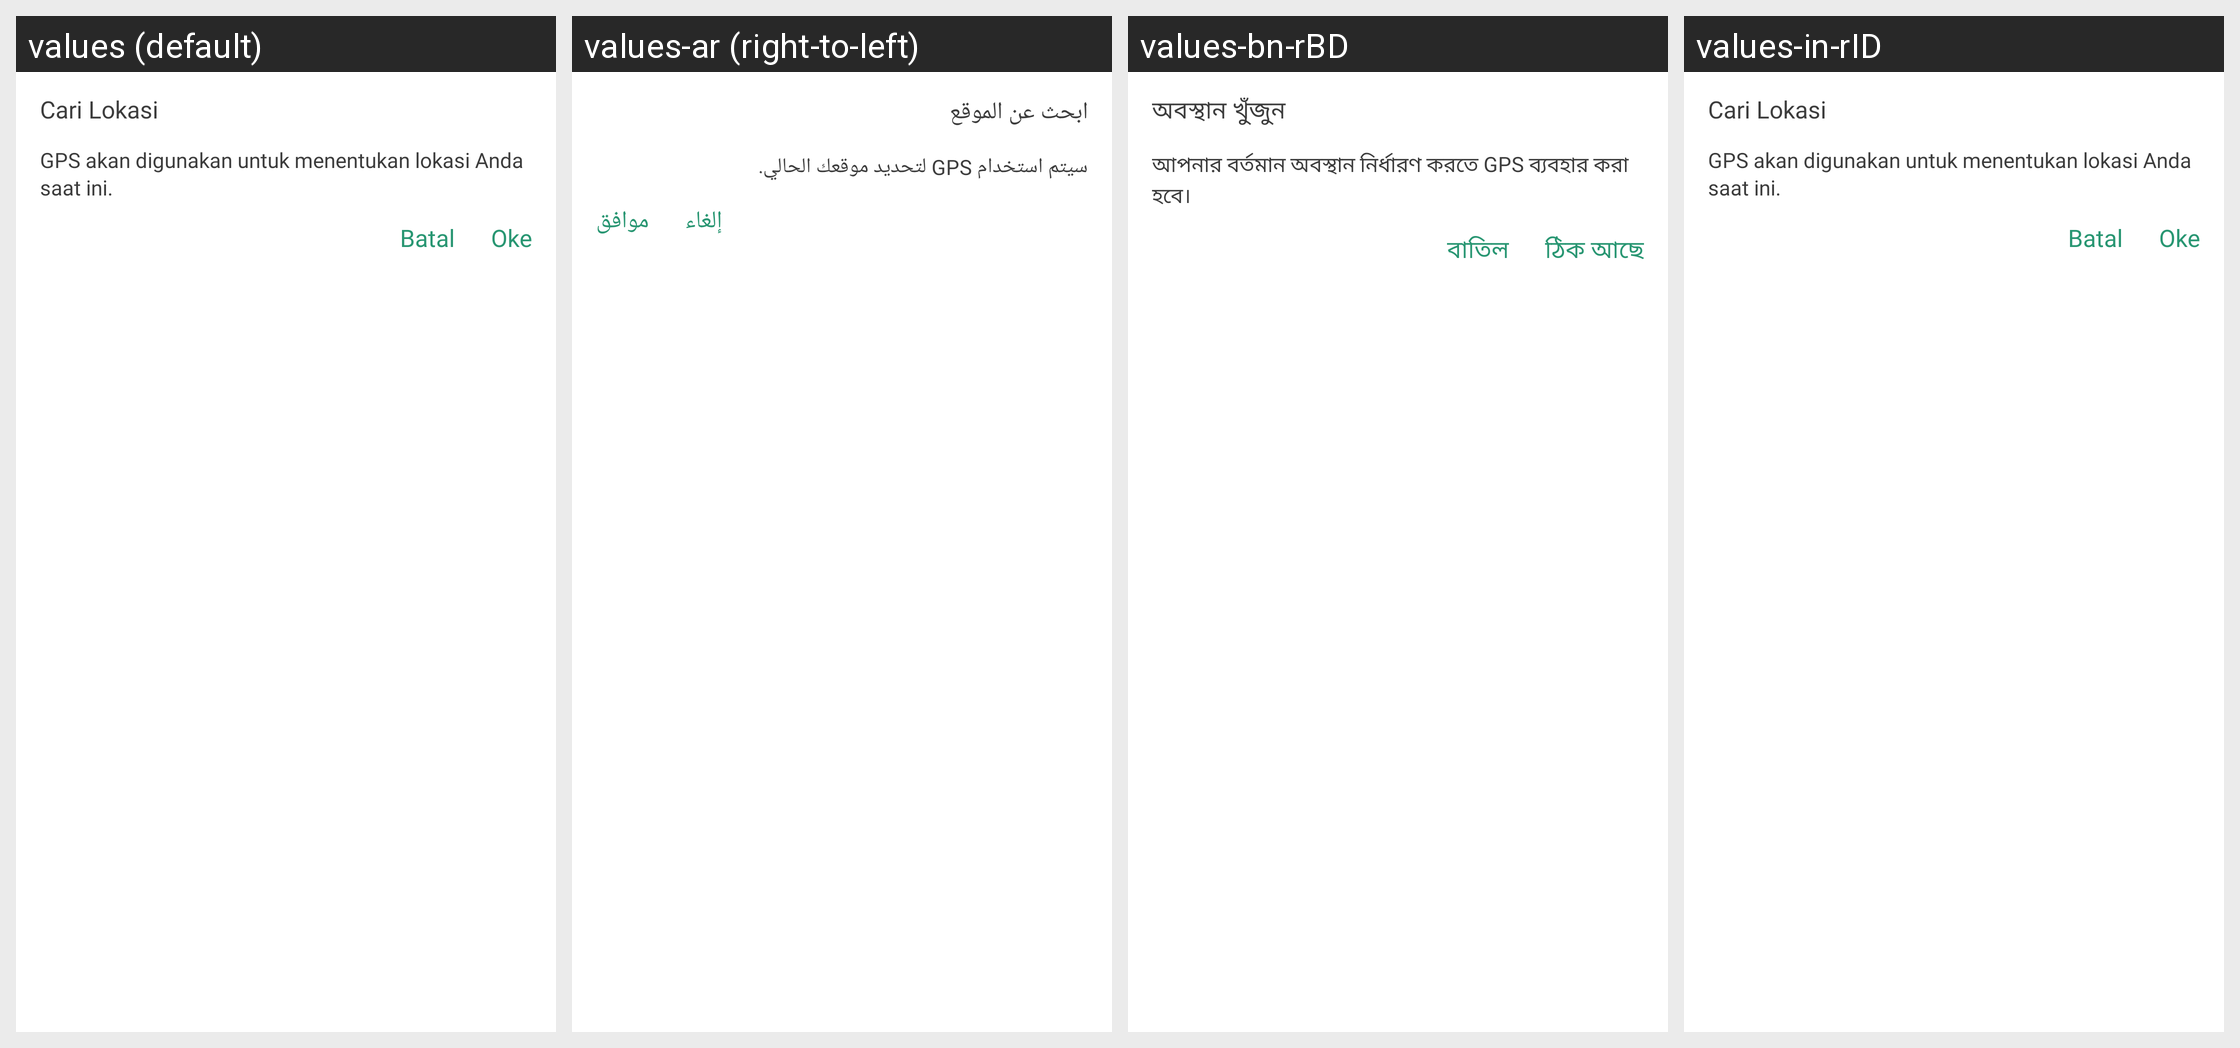

Here is an Android app screen in its default locale and in the app's own translations. Write out the translated-string differences for the strings that appear on this screen.
Android screen res/layout/dialog_get_location.xml rendered under 4 locales, left to right: values (default), values-ar (right-to-left), values-bn-rBD, values-in-rID. Device: Nexus 5 (rendered at 1080×1920; each locale shown at half size, 540×960, under a caption strip naming it); theme Theme.MuslimQ.
Strings drawn on this screen, with the default value and each locale's value (text and hints the layout hard-codes, and strings that could not be matched under every locale, appear in the picture but are not listed):

ask_gps_title
  values: Cari Lokasi
  values-ar: ابحث عن الموقع
  values-bn-rBD: অবস্থান খুঁজুন
  values-in-rID: Cari Lokasi

ask_gps_desc
  values: GPS akan digunakan untuk menentukan lokasi Anda saat ini.
  values-ar: سيتم استخدام GPS لتحديد موقعك الحالي.
  values-bn-rBD: আপনার বর্তমান অবস্থান নির্ধারণ করতে GPS ব্যবহার করা হবে।
  values-in-rID: GPS akan digunakan untuk menentukan lokasi Anda saat ini.

gps
  values: Oke
  values-ar: موافق
  values-bn-rBD: ঠিক আছে
  values-in-rID: Oke

cancel
  values: Batal
  values-ar: إلغاء
  values-bn-rBD: বাতিল
  values-in-rID: Batal
